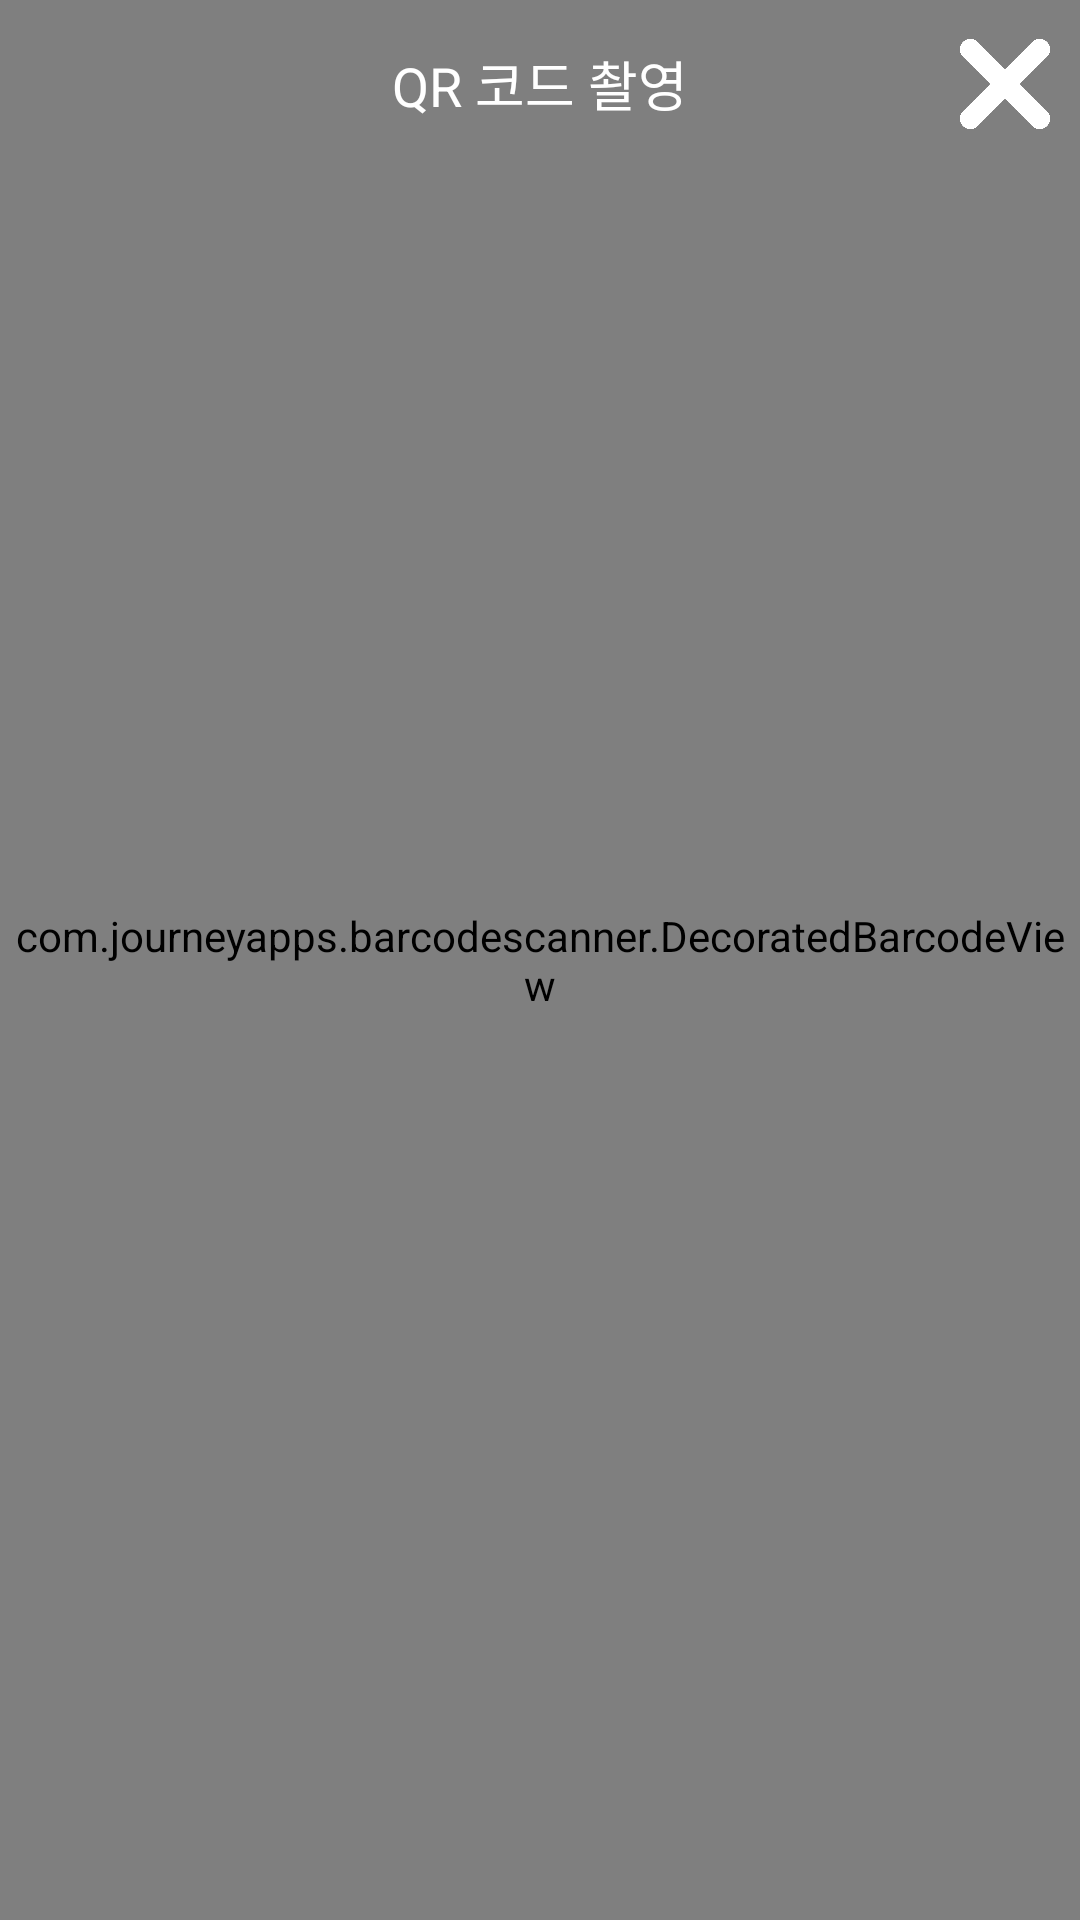

Write the Android layout XML for this screen, with the resource values it uses.
<!-- AndroidManifest.xml: activity theme Theme.AppCompat.NoActionBar -->
<!-- res/layout/activity_qr_reader.xml -->
<?xml version="1.0" encoding="utf-8"?>
<androidx.constraintlayout.widget.ConstraintLayout xmlns:android="http://schemas.android.com/apk/res/android"
    xmlns:app="http://schemas.android.com/apk/res-auto"
    xmlns:tools="http://schemas.android.com/tools"
    android:layout_width="match_parent"
    android:layout_height="match_parent"
    tools:context=".utill.QrReaderActivity">
    <com.journeyapps.barcodescanner.DecoratedBarcodeView
        android:id="@+id/qr_reader_view"
        android:layout_width="match_parent"
        android:layout_height="match_parent">
    </com.journeyapps.barcodescanner.DecoratedBarcodeView>
    <RelativeLayout
        android:layout_width="match_parent"
        android:layout_height="?attr/actionBarSize"
        app:layout_constraintLeft_toLeftOf="parent"
        app:layout_constraintTop_toTopOf="parent">
        <TextView
            android:layout_width="wrap_content"
            android:layout_height="wrap_content"
            android:layout_centerVertical="true"
            android:layout_centerHorizontal="true"
            android:textColor="#ffffff"
            android:textSize="18dp"
            android:text="QR 코드 촬영"/>
        <ImageView
            android:id="@+id/btn_close"
            android:layout_width="30dp"
            android:layout_height="30dp"
            android:layout_alignParentRight="true"
            android:layout_centerVertical="true"
            android:layout_marginRight="10dp"
            android:src="@drawable/close_white"
            />
    </RelativeLayout>
    <Button
        android:id="@+id/btn_skip_qr"
        android:layout_width="wrap_content"
        android:layout_height="wrap_content"
        app:layout_constraintBottom_toBottomOf="parent"
        app:layout_constraintLeft_toLeftOf="parent"
        android:visibility="gone"
        android:text="skip"/>
</androidx.constraintlayout.widget.ConstraintLayout>
<!-- resources referenced by this layout -->
<resources>
  <!-- drawable close_white: png bitmap (drawable, 8110 bytes) -->
</resources>
